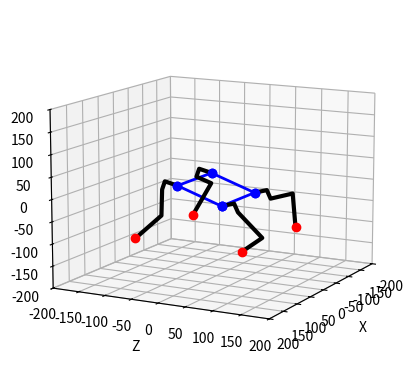

Python code for this plot:
from mpl_toolkits import mplot3d
import numpy as np
from math import *
import matplotlib.pyplot as plt

def setupView(limit):
    ax = plt.axes(projection="3d")
    ax.set_xlim(-limit, limit)
    ax.set_ylim(-limit, limit)
    ax.set_zlim(-limit, limit)
    ax.set_xlabel("X")
    ax.set_ylabel("Z")
    ax.set_zlabel("Y")
    return ax
setupView(200).view_init(elev=12., azim=28)

omega =  pi/4
phi =0
psi = 0

xm = 0
ym = 0
zm = 0

l1=25
l2=20
l3=80
l4=80

L = 120
W = 90

Lp=np.array([[100,-100,100,1],[100,-100,-100,1],[-100,-100,100,1],[-100,-100,-100,1]])

sHp=np.sin(pi/2)
cHp=np.cos(pi/2)

Lo=np.array([0,0,0,1])

def bodyIK(omega,phi,psi,xm,ym,zm):
    Rx = np.array([[1,0,0,0],
                   [0,np.cos(omega),-np.sin(omega),0],
                   [0,np.sin(omega),np.cos(omega),0],[0,0,0,1]])
    Ry = np.array([[np.cos(phi),0,np.sin(phi),0],
                   [0,1,0,0],
                   [-np.sin(phi),0,np.cos(phi),0],[0,0,0,1]])
    Rz = np.array([[np.cos(psi),-np.sin(psi),0,0],
                   [np.sin(psi),np.cos(psi),0,0],[0,0,1,0],[0,0,0,1]])
    Rxyz=Rx@Ry@Rz

    T = np.array([[0,0,0,xm],[0,0,0,ym],[0,0,0,zm],[0,0,0,0]])
    Tm = T+Rxyz

    return([Tm @ np.array([[cHp,0,sHp,L/2],[0,1,0,0],[-sHp,0,cHp,W/2],[0,0,0,1]]),
           Tm @ np.array([[cHp,0,sHp,L/2],[0,1,0,0],[-sHp,0,cHp,-W/2],[0,0,0,1]]),
           Tm @ np.array([[cHp,0,sHp,-L/2],[0,1,0,0],[-sHp,0,cHp,W/2],[0,0,0,1]]),
           Tm @ np.array([[cHp,0,sHp,-L/2],[0,1,0,0],[-sHp,0,cHp,-W/2],[0,0,0,1]])
           ])

def legIK(point):
    (x,y,z)=(point[0],point[1],point[2])
    F=sqrt(x**2+y**2-l1**2)
    G=F-l2  
    H=sqrt(G**2+z**2)
    theta1=-atan2(y,x)-atan2(F,-l1)

    D=(H**2-l3**2-l4**2)/(2*l3*l4)
    theta3=acos(D) 

    theta2=atan2(z,G)-atan2(l4*sin(theta3),l3+l4*cos(theta3))

    return(theta1,theta2,theta3)

def calcLegPoints(angles):
    (theta1,theta2,theta3)=angles
    theta23=theta2+theta3

    T0=Lo
    T1=T0+np.array([-l1*cos(theta1),l1*sin(theta1),0,0])
    T2=T1+np.array([-l2*sin(theta1),-l2*cos(theta1),0,0])
    T3=T2+np.array([-l3*sin(theta1)*cos(theta2),-l3*cos(theta1)*cos(theta2),l3*sin(theta2),0])
    T4=T3+np.array([-l4*sin(theta1)*cos(theta23),-l4*cos(theta1)*cos(theta23),l4*sin(theta23),0])

    return np.array([T0,T1,T2,T3,T4])

def drawLegPoints(p):
    plt.plot([x[0] for x in p],[x[2] for x in p],[x[1] for x in p], 'k-', lw=3)
    plt.plot([p[0][0]],[p[0][2]],[p[0][1]],'bo',lw=2)
    plt.plot([p[4][0]],[p[4][2]],[p[4][1]],'ro',lw=2)    

def drawLegPair(Tl,Tr,Ll,Lr):
    Ix=np.array([[-1,0,0,0],[0,1,0,0],[0,0,1,0],[0,0,0,1]])
    drawLegPoints([Tl@x for x in calcLegPoints(legIK(np.linalg.inv(Tl)@Ll))])
    drawLegPoints([Tr@Ix@x for x in calcLegPoints(legIK(Ix@np.linalg.inv(Tr)@Lr))])

def drawRobot(Lp,angles,center):
    (omega,phi,psi)=angles
    (xm,ym,zm)=center

    FP=[0,0,0,1]
    (Tlf,Trf,Tlb,Trb)= bodyIK(omega,phi,psi,xm,ym,zm)
    CP=[x@FP for x in [Tlf,Trf,Tlb,Trb]]

    CPs=[CP[x] for x in [0,1,3,2,0]]
    plt.plot([x[0] for x in CPs],[x[2] for x in CPs],[x[1] for x in CPs], 'bo-', lw=2)

    drawLegPair(Tlf,Trf,Lp[0],Lp[1])
    drawLegPair(Tlb,Trb,Lp[2],Lp[3])

drawRobot(Lp,(0.4,0,0),(0,0,0))